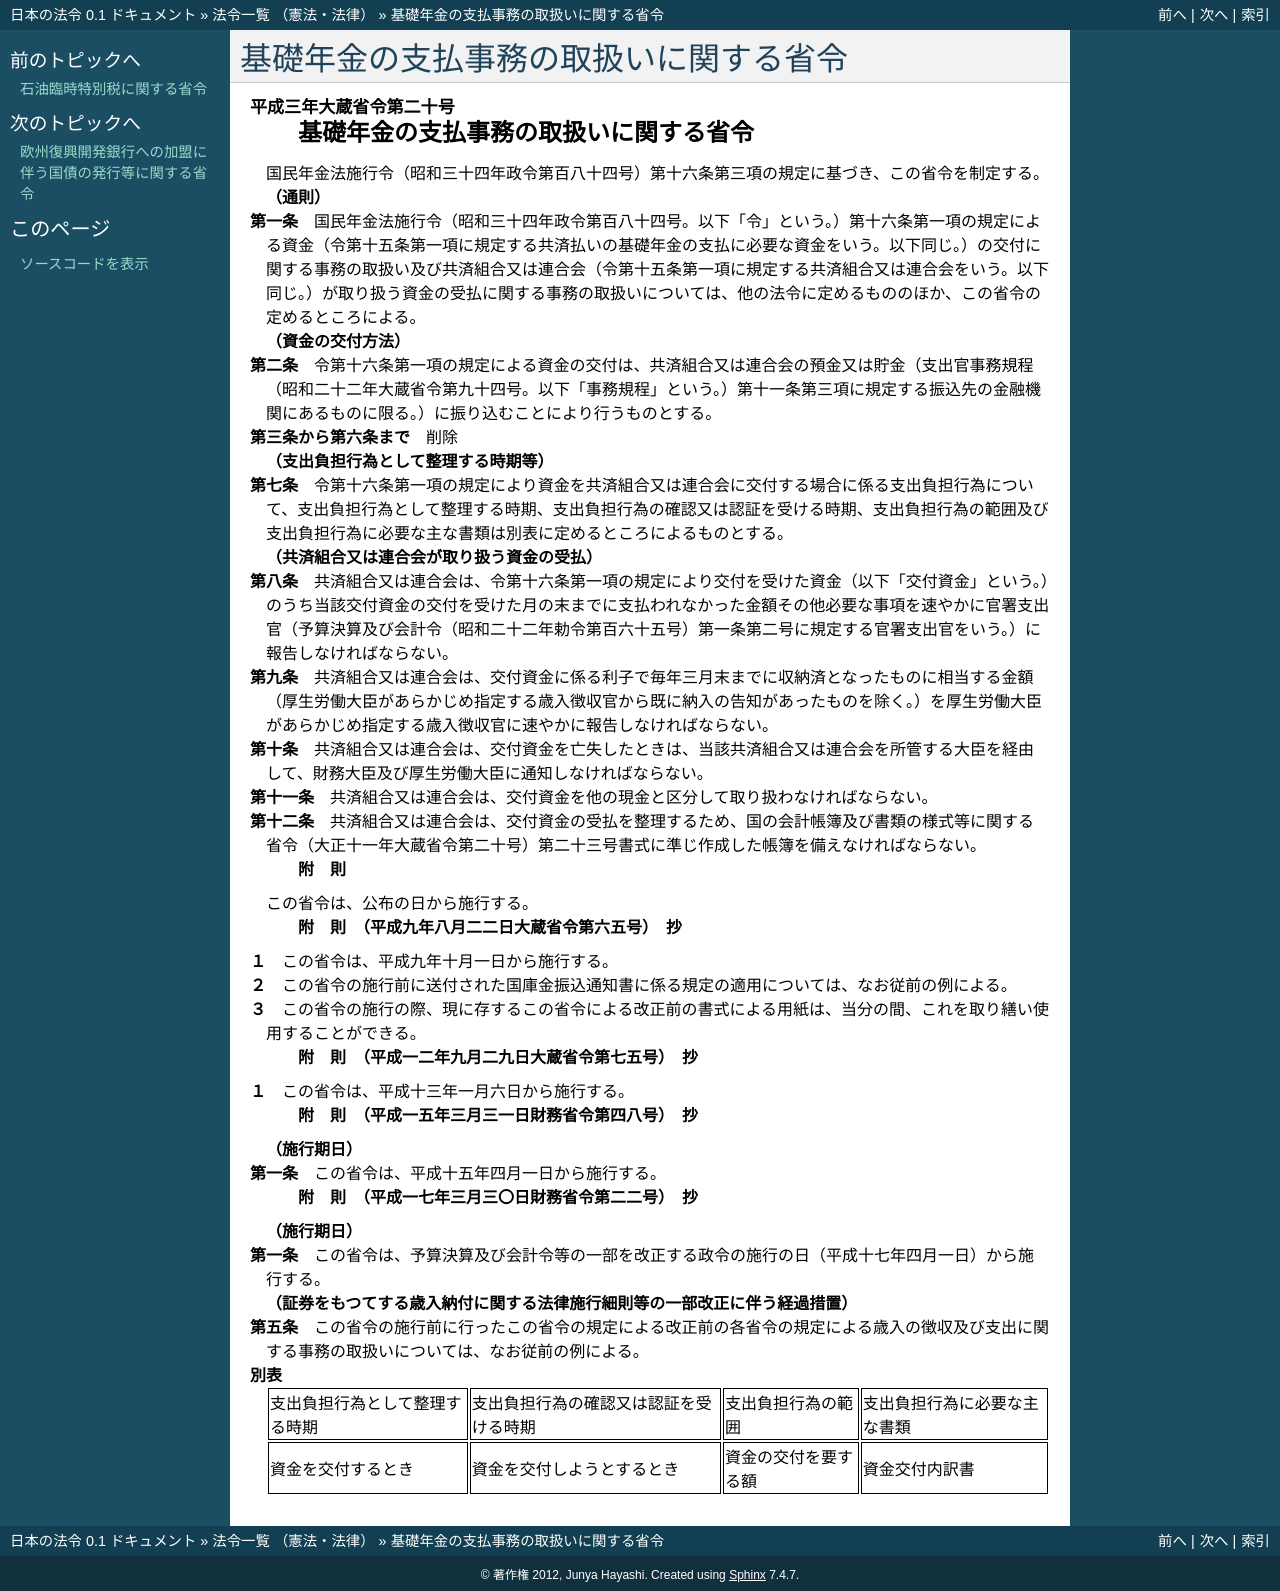

repository: ledmonster/japanese-law · page: doc/403/403M50000040020_20050401_417M60000040022.html · generator: sphinx

.. _403M50000040020_20050401_417M60000040022:

:orphan:

======================================
基礎年金の支払事務の取扱いに関する省令
======================================

.. raw:: html
    
    
    <main id="contentsLaw" class="active">
    <div id="innerDocument" class="active">
    
    
    
    
    <div style="margin-bottom: 12px;">
    <div id="lawTitleNo" style="font-size: 1.067rem; font-weight: bold;" class="_shokanBoxParent">平成三年大蔵省令第二十号<div class="_shokanBox"></div>
    <div class="_inyoBox" id="_inyo_"></div>
    </div>
    <div id="lawTitle" style="margin-left: 3rem; font-size: 1.5rem; font-weight: bold; line-height: 1.25em;" class="_shokanBoxParent">
    <span data-xpath="">基礎年金の支払事務の取扱いに関する省令</span><div class="_shokanBox" id="_shokan_"><div class="_shokanBtnIcons"></div></div>
    <div class="_inyoBox" id="_inyo_"></div>
    </div>
    </div><section id="EnactStatement" class="active EnactStatement"><div class="_div_EnactStatement _shokanBoxParent" style="text-indent: 1em;">
    <span data-xpath="">国民年金法施行令（昭和三十四年政令第百八十四号）第十六条第三項の規定に基づき、この省令を制定する。</span><div class="_shokanBox" id="_shokan_"><div class="_shokanBtnIcons"></div></div>
    <div class="_inyoBox" id="_inyo_"></div>
    </div></section><section id="MainProvision" class="active MainProvision"><section id="" class="active Article"><div style="margin-left: 1em; font-weight: bold;" class="_div_ArticleCaption _shokanBoxParent">
    <span data-xpath="">（通則）</span><div class="_shokanBox" id="_shokan_"><div class="_shokanBtnIcons"></div></div>
    <div class="_inyoBox" id="_inyo_"></div>
    </div>
    <div style="margin-left: 1em; text-indent: -1em;" id="" class="_div_ArticleTitle _shokanBoxParent">
    <span style="font-weight: bold;">第一条</span>　<span data-xpath="">国民年金法施行令（昭和三十四年政令第百八十四号。以下「令」という。）第十六条第一項の規定による資金（令第十五条第一項に規定する共済払いの基礎年金の支払に必要な資金をいう。以下同じ。）の交付に関する事務の取扱い及び共済組合又は連合会（令第十五条第一項に規定する共済組合又は連合会をいう。以下同じ。）が取り扱う資金の受払に関する事務の取扱いについては、他の法令に定めるもののほか、この省令の定めるところによる。</span><div class="_shokanBox" id="_shokan_"><div class="_shokanBtnIcons"></div></div>
    <div class="_inyoBox" id="_inyo_"></div>
    </div></section><section id="" class="active Article"><div style="margin-left: 1em; font-weight: bold;" class="_div_ArticleCaption _shokanBoxParent">
    <span data-xpath="">（資金の交付方法）</span><div class="_shokanBox" id="_shokan_"><div class="_shokanBtnIcons"></div></div>
    <div class="_inyoBox" id="_inyo_"></div>
    </div>
    <div style="margin-left: 1em; text-indent: -1em;" id="" class="_div_ArticleTitle _shokanBoxParent">
    <span style="font-weight: bold;">第二条</span>　<span data-xpath="">令第十六条第一項の規定による資金の交付は、共済組合又は連合会の預金又は貯金（支出官事務規程（昭和二十二年大蔵省令第九十四号。以下「事務規程」という。）第十一条第三項に規定する振込先の金融機関にあるものに限る。）に振り込むことにより行うものとする。</span><div class="_shokanBox" id="_shokan_"><div class="_shokanBtnIcons"></div></div>
    <div class="_inyoBox" id="_inyo_"></div>
    </div></section><section id="" class="active Article"><div style="margin-left: 1em; text-indent: -1em;" id="" class="_div_ArticleTitle _shokanBoxParent">
    <span style="font-weight: bold;">第三条から第六条まで</span>　<span data-xpath="">削除</span><div class="_shokanBox" id="_shokan_"><div class="_shokanBtnIcons"></div></div>
    <div class="_inyoBox" id="_inyo_"></div>
    </div></section><section id="" class="active Article"><div style="margin-left: 1em; font-weight: bold;" class="_div_ArticleCaption _shokanBoxParent">
    <span data-xpath="">（支出負担行為として整理する時期等）</span><div class="_shokanBox" id="_shokan_"><div class="_shokanBtnIcons"></div></div>
    <div class="_inyoBox" id="_inyo_"></div>
    </div>
    <div style="margin-left: 1em; text-indent: -1em;" id="" class="_div_ArticleTitle _shokanBoxParent">
    <span style="font-weight: bold;">第七条</span>　<span data-xpath="">令第十六条第一項の規定により資金を共済組合又は連合会に交付する場合に係る支出負担行為について、支出負担行為として整理する時期、支出負担行為の確認又は認証を受ける時期、支出負担行為の範囲及び支出負担行為に必要な主な書類は別表に定めるところによるものとする。</span><div class="_shokanBox" id="_shokan_"><div class="_shokanBtnIcons"></div></div>
    <div class="_inyoBox" id="_inyo_"></div>
    </div></section><section id="" class="active Article"><div style="margin-left: 1em; font-weight: bold;" class="_div_ArticleCaption _shokanBoxParent">
    <span data-xpath="">（共済組合又は連合会が取り扱う資金の受払）</span><div class="_shokanBox" id="_shokan_"><div class="_shokanBtnIcons"></div></div>
    <div class="_inyoBox" id="_inyo_"></div>
    </div>
    <div style="margin-left: 1em; text-indent: -1em;" id="" class="_div_ArticleTitle _shokanBoxParent">
    <span style="font-weight: bold;">第八条</span>　<span data-xpath="">共済組合又は連合会は、令第十六条第一項の規定により交付を受けた資金（以下「交付資金」という。）のうち当該交付資金の交付を受けた月の末までに支払われなかった金額その他必要な事項を速やかに官署支出官（予算決算及び会計令（昭和二十二年勅令第百六十五号）第一条第二号に規定する官署支出官をいう。）に報告しなければならない。</span><div class="_shokanBox" id="_shokan_"><div class="_shokanBtnIcons"></div></div>
    <div class="_inyoBox" id="_inyo_"></div>
    </div></section><section id="" class="active Article"><div style="margin-left: 1em; text-indent: -1em;" id="" class="_div_ArticleTitle _shokanBoxParent">
    <span style="font-weight: bold;">第九条</span>　<span data-xpath="">共済組合又は連合会は、交付資金に係る利子で毎年三月末までに収納済となったものに相当する金額（厚生労働大臣があらかじめ指定する歳入徴収官から既に納入の告知があったものを除く。）を厚生労働大臣があらかじめ指定する歳入徴収官に速やかに報告しなければならない。</span><div class="_shokanBox" id="_shokan_"><div class="_shokanBtnIcons"></div></div>
    <div class="_inyoBox" id="_inyo_"></div>
    </div></section><section id="" class="active Article"><div style="margin-left: 1em; text-indent: -1em;" id="" class="_div_ArticleTitle _shokanBoxParent">
    <span style="font-weight: bold;">第十条</span>　<span data-xpath="">共済組合又は連合会は、交付資金を亡失したときは、当該共済組合又は連合会を所管する大臣を経由して、財務大臣及び厚生労働大臣に通知しなければならない。</span><div class="_shokanBox" id="_shokan_"><div class="_shokanBtnIcons"></div></div>
    <div class="_inyoBox" id="_inyo_"></div>
    </div></section><section id="" class="active Article"><div style="margin-left: 1em; text-indent: -1em;" id="" class="_div_ArticleTitle _shokanBoxParent">
    <span style="font-weight: bold;">第十一条</span>　<span data-xpath="">共済組合又は連合会は、交付資金を他の現金と区分して取り扱わなければならない。</span><div class="_shokanBox" id="_shokan_"><div class="_shokanBtnIcons"></div></div>
    <div class="_inyoBox" id="_inyo_"></div>
    </div></section><section id="" class="active Article"><div style="margin-left: 1em; text-indent: -1em;" id="" class="_div_ArticleTitle _shokanBoxParent">
    <span style="font-weight: bold;">第十二条</span>　<span data-xpath="">共済組合又は連合会は、交付資金の受払を整理するため、国の会計帳簿及び書類の様式等に関する省令（大正十一年大蔵省令第二十号）第二十三号書式に準じ作成した帳簿を備えなければならない。</span><div class="_shokanBox" id="_shokan_"><div class="_shokanBtnIcons"></div></div>
    <div class="_inyoBox" id="_inyo_"></div>
    </div></section></section><section id="" class="active SupplProvision"><div class="_div_SupplProvisionLabel SupplProvisionLabel _shokanBoxParent" style="margin-bottom: 10px; margin-left: 3em; font-weight: bold;">
    <span data-xpath="">附　則</span><div class="_shokanBox" id="_shokan_"><div class="_shokanBtnIcons"></div></div>
    <div class="_inyoBox" id="_inyo_"></div>
    </div>
    <section class="active Paragraph"><div style="text-indent: 1em;" class="_div_ParagraphSentence _shokanBoxParent">
    <span data-xpath="">この省令は、公布の日から施行する。</span><div class="_shokanBox" id="_shokan_"><div class="_shokanBtnIcons"></div></div>
    <div class="_inyoBox" id="_inyo_"></div>
    </div></section></section><section id="" class="active SupplProvision"><div class="_div_SupplProvisionLabel SupplProvisionLabel _shokanBoxParent" style="margin-bottom: 10px; margin-left: 3em; font-weight: bold;">
    <span data-xpath="">附　則</span>　（平成九年八月二二日大蔵省令第六五号）　抄<div class="_shokanBox" id="_shokan_"><div class="_shokanBtnIcons"></div></div>
    <div class="_inyoBox" id="_inyo_"></div>
    </div>
    <section class="active Paragraph"><div style="margin-left: 1em; text-indent: -1em;" class="_div_ParagraphSentence _shokanBoxParent">
    <span style="font-weight: bold;">１</span>　<span data-xpath="">この省令は、平成九年十月一日から施行する。</span><div class="_shokanBox" id="_shokan_"><div class="_shokanBtnIcons"></div></div>
    <div class="_inyoBox" id="_inyo_"></div>
    </div></section><section class="active Paragraph"><div style="margin-left: 1em; text-indent: -1em;" class="_div_ParagraphSentence _shokanBoxParent">
    <span style="font-weight: bold;">２</span>　<span data-xpath="">この省令の施行前に送付された国庫金振込通知書に係る規定の適用については、なお従前の例による。</span><div class="_shokanBox" id="_shokan_"><div class="_shokanBtnIcons"></div></div>
    <div class="_inyoBox" id="_inyo_"></div>
    </div></section><section class="active Paragraph"><div style="margin-left: 1em; text-indent: -1em;" class="_div_ParagraphSentence _shokanBoxParent">
    <span style="font-weight: bold;">３</span>　<span data-xpath="">この省令の施行の際、現に存するこの省令による改正前の書式による用紙は、当分の間、これを取り繕い使用することができる。</span><div class="_shokanBox" id="_shokan_"><div class="_shokanBtnIcons"></div></div>
    <div class="_inyoBox" id="_inyo_"></div>
    </div></section></section><section id="" class="active SupplProvision"><div class="_div_SupplProvisionLabel SupplProvisionLabel _shokanBoxParent" style="margin-bottom: 10px; margin-left: 3em; font-weight: bold;">
    <span data-xpath="">附　則</span>　（平成一二年九月二九日大蔵省令第七五号）　抄<div class="_shokanBox" id="_shokan_"><div class="_shokanBtnIcons"></div></div>
    <div class="_inyoBox" id="_inyo_"></div>
    </div>
    <section class="active Paragraph"><div style="margin-left: 1em; text-indent: -1em;" class="_div_ParagraphSentence _shokanBoxParent">
    <span style="font-weight: bold;">１</span>　<span data-xpath="">この省令は、平成十三年一月六日から施行する。</span><div class="_shokanBox" id="_shokan_"><div class="_shokanBtnIcons"></div></div>
    <div class="_inyoBox" id="_inyo_"></div>
    </div></section></section><section id="" class="active SupplProvision"><div class="_div_SupplProvisionLabel SupplProvisionLabel _shokanBoxParent" style="margin-bottom: 10px; margin-left: 3em; font-weight: bold;">
    <span data-xpath="">附　則</span>　（平成一五年三月三一日財務省令第四八号）　抄<div class="_shokanBox" id="_shokan_"><div class="_shokanBtnIcons"></div></div>
    <div class="_inyoBox" id="_inyo_"></div>
    </div>
    <section id="" class="active Article"><div style="margin-left: 1em; font-weight: bold;" class="_div_ArticleCaption _shokanBoxParent">
    <span data-xpath="">（施行期日）</span><div class="_shokanBox" id="_shokan_"><div class="_shokanBtnIcons"></div></div>
    <div class="_inyoBox" id="_inyo_"></div>
    </div>
    <div style="margin-left: 1em; text-indent: -1em;" id="" class="_div_ArticleTitle _shokanBoxParent">
    <span style="font-weight: bold;">第一条</span>　<span data-xpath="">この省令は、平成十五年四月一日から施行する。</span><div class="_shokanBox" id="_shokan_"><div class="_shokanBtnIcons"></div></div>
    <div class="_inyoBox" id="_inyo_"></div>
    </div></section></section><section id="" class="active SupplProvision"><div class="_div_SupplProvisionLabel SupplProvisionLabel _shokanBoxParent" style="margin-bottom: 10px; margin-left: 3em; font-weight: bold;">
    <span data-xpath="">附　則</span>　（平成一七年三月三〇日財務省令第二二号）　抄<div class="_shokanBox" id="_shokan_"><div class="_shokanBtnIcons"></div></div>
    <div class="_inyoBox" id="_inyo_"></div>
    </div>
    <section id="" class="active Article"><div style="margin-left: 1em; font-weight: bold;" class="_div_ArticleCaption _shokanBoxParent">
    <span data-xpath="">（施行期日）</span><div class="_shokanBox" id="_shokan_"><div class="_shokanBtnIcons"></div></div>
    <div class="_inyoBox" id="_inyo_"></div>
    </div>
    <div style="margin-left: 1em; text-indent: -1em;" id="" class="_div_ArticleTitle _shokanBoxParent">
    <span style="font-weight: bold;">第一条</span>　<span data-xpath="">この省令は、予算決算及び会計令等の一部を改正する政令の施行の日（平成十七年四月一日）から施行する。</span><div class="_shokanBox" id="_shokan_"><div class="_shokanBtnIcons"></div></div>
    <div class="_inyoBox" id="_inyo_"></div>
    </div></section><section id="" class="active Article"><div style="margin-left: 1em; font-weight: bold;" class="_div_ArticleCaption _shokanBoxParent">
    <span data-xpath="">（証券をもつてする歳入納付に関する法律施行細則等の一部改正に伴う経過措置）</span><div class="_shokanBox" id="_shokan_"><div class="_shokanBtnIcons"></div></div>
    <div class="_inyoBox" id="_inyo_"></div>
    </div>
    <div style="margin-left: 1em; text-indent: -1em;" id="" class="_div_ArticleTitle _shokanBoxParent">
    <span style="font-weight: bold;">第五条</span>　<span data-xpath="">この省令の施行前に行ったこの省令の規定による改正前の各省令の規定による歳入の徴収及び支出に関する事務の取扱いについては、なお従前の例による。</span><div class="_shokanBox" id="_shokan_"><div class="_shokanBtnIcons"></div></div>
    <div class="_inyoBox" id="_inyo_"></div>
    </div></section></section><section id="" class="active AppdxTable"><div style="font-weight:600;" class="_div_AppdxTableTitle _shokanBoxParent">別表<div class="_shokanBox" id="_shokan_"><div class="_shokanBtnIcons"></div></div>
    <div class="_inyoBox" id="_inyo_"></div>
    </div>
    <div class="_shokanBoxParent">
    <table class="Table" style="margin-left: 1em;">
    <tr class="TableRow">
    <td style="border-top: black solid 1px; border-bottom: black solid 1px; border-left: black solid 1px; border-right: black solid 1px;" class="col-pad"><div><span data-xpath="">支出負担行為として整理する時期</span></div></td>
    <td style="border-top: black solid 1px; border-bottom: black solid 1px; border-left: black solid 1px; border-right: black solid 1px;" class="col-pad"><div><span data-xpath="">支出負担行為の確認又は認証を受ける時期</span></div></td>
    <td style="border-top: black solid 1px; border-bottom: black solid 1px; border-left: black solid 1px; border-right: black solid 1px;" class="col-pad"><div><span data-xpath="">支出負担行為の範囲</span></div></td>
    <td style="border-top: black solid 1px; border-bottom: black solid 1px; border-left: black solid 1px; border-right: black solid 1px;" class="col-pad"><div><span data-xpath="">支出負担行為に必要な主な書類</span></div></td>
    </tr>
    <tr class="TableRow">
    <td style="border-top: black solid 1px; border-bottom: black solid 1px; border-left: black solid 1px; border-right: black solid 1px;" class="col-pad"><div><span data-xpath="">資金を交付するとき</span></div></td>
    <td style="border-top: black solid 1px; border-bottom: black solid 1px; border-left: black solid 1px; border-right: black solid 1px;" class="col-pad"><div><span data-xpath="">資金を交付しようとするとき</span></div></td>
    <td style="border-top: black solid 1px; border-bottom: black solid 1px; border-left: black solid 1px; border-right: black solid 1px;" class="col-pad"><div><span data-xpath="">資金の交付を要する額</span></div></td>
    <td style="border-top: black solid 1px; border-bottom: black solid 1px; border-left: black solid 1px; border-right: black solid 1px;" class="col-pad"><div><span data-xpath="">資金交付内訳書</span></div></td>
    </tr>
    </table>
    <div class="_shokanBox"></div>
    <div class="_inyoBox"></div>
    </div></section>
    
    
    
    
    
    </div>
    </main>
    
    
